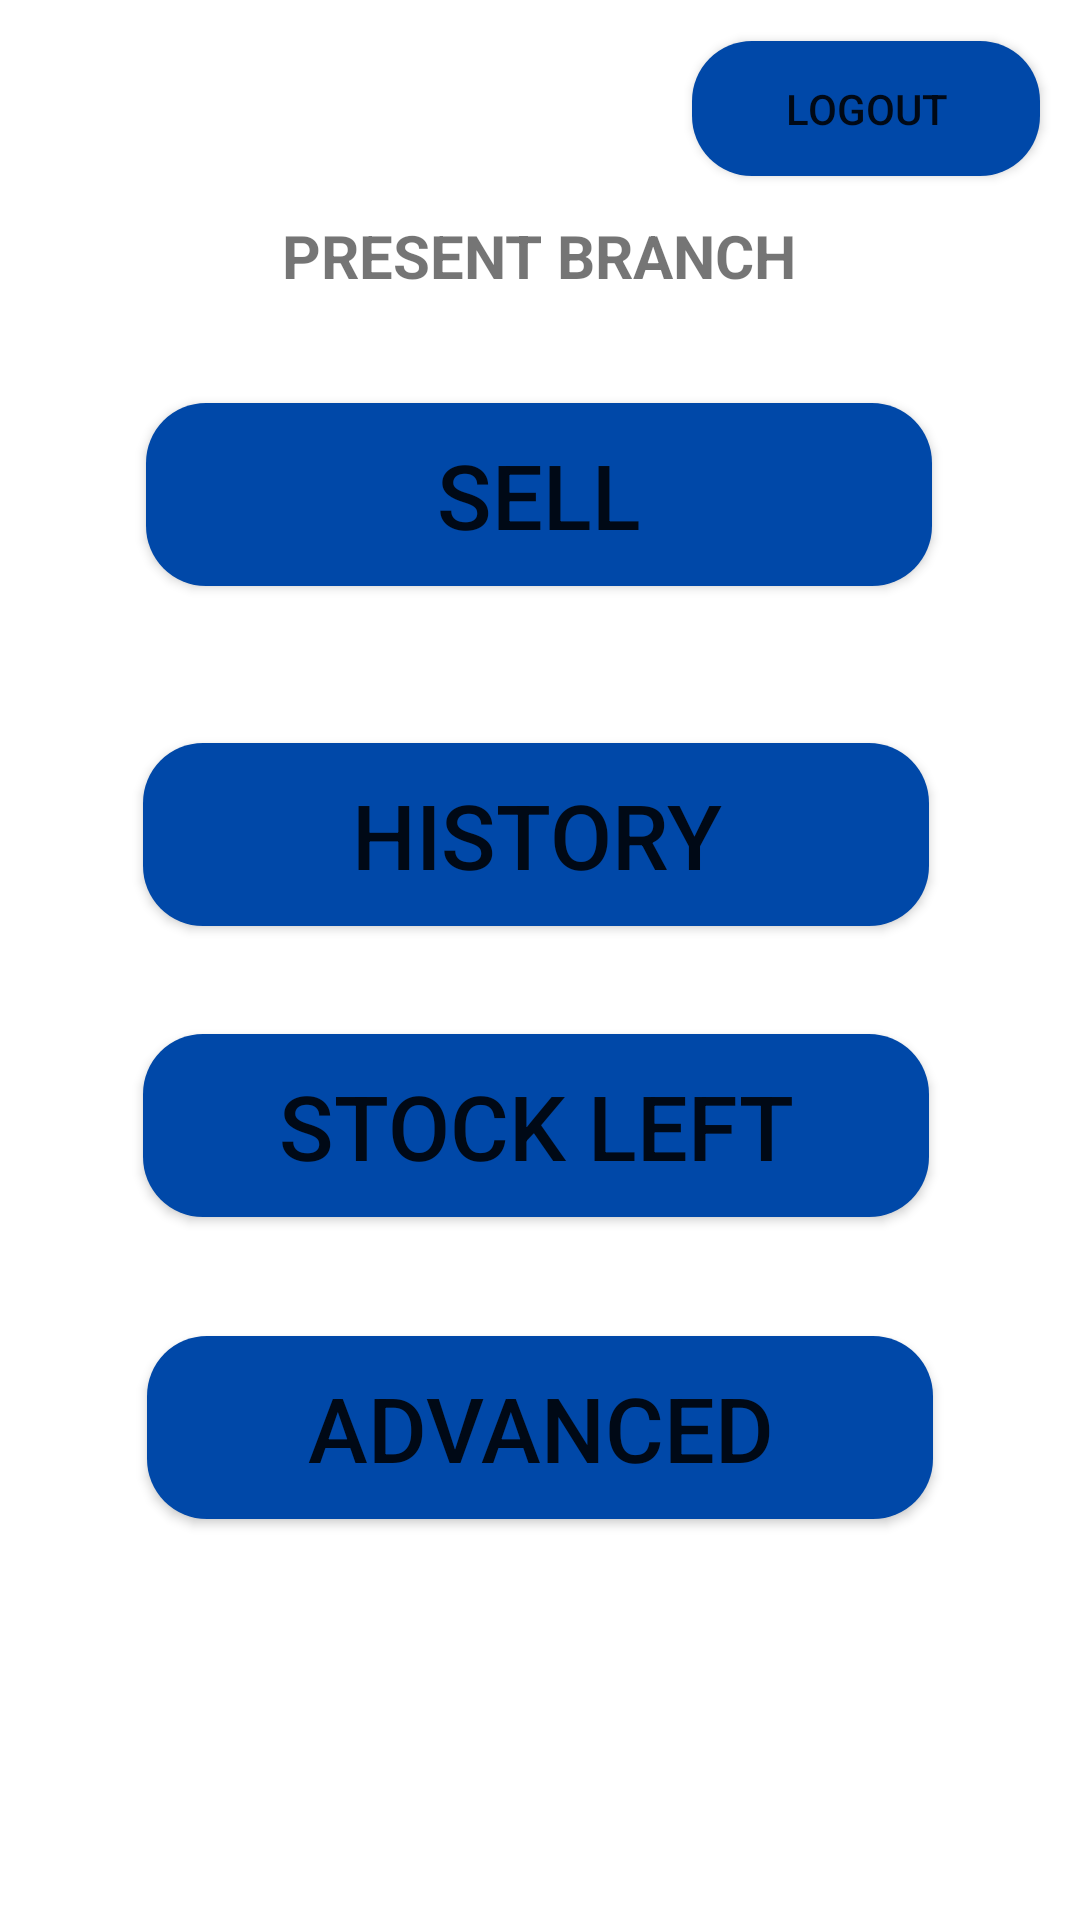

Android layout source for this screen:
<!-- AndroidManifest.xml: application theme Theme.DIALYBOOK -->
<!-- res/layout/activity_main.xml -->
<?xml version="1.0" encoding="utf-8"?>
<androidx.constraintlayout.widget.ConstraintLayout xmlns:android="http://schemas.android.com/apk/res/android"
    xmlns:app="http://schemas.android.com/apk/res-auto"
    xmlns:tools="http://schemas.android.com/tools"
    android:layout_width="match_parent"
    android:layout_height="match_parent"
    tools:context=".MainActivity">

    <TextView
        android:id="@+id/user_present_branch"
        android:layout_width="320dp"
        android:layout_height="34dp"
        android:text="@string/present_branch"
        android:textSize="20sp"
        android:textStyle="bold"
        android:gravity="center"
        app:layout_constraintBottom_toBottomOf="parent"
        app:layout_constraintEnd_toEndOf="parent"
        app:layout_constraintHorizontal_bias="0.494"
        app:layout_constraintStart_toStartOf="parent"
        app:layout_constraintTop_toTopOf="parent"
        app:layout_constraintVertical_bias="0.113" />

    <Button
        android:id="@+id/but_sell"
        android:layout_width="262dp"
        android:layout_height="61dp"
        android:text="@string/sell"
        android:textSize="30sp"
        android:background="@drawable/buttuon_"
        app:layout_constraintBottom_toBottomOf="parent"
        app:layout_constraintEnd_toEndOf="parent"
        app:layout_constraintHorizontal_bias="0.497"
        app:layout_constraintStart_toStartOf="parent"
        app:layout_constraintTop_toTopOf="parent"
        app:layout_constraintVertical_bias="0.232" />

    <Button
        android:id="@+id/but_history"
        android:layout_width="262dp"
        android:layout_height="61dp"
        android:background="@drawable/buttuon_"
        android:text="@string/history"
        android:textSize="30sp"
        app:layout_constraintBottom_toBottomOf="parent"
        app:layout_constraintEnd_toEndOf="parent"
        app:layout_constraintHorizontal_bias="0.485"
        app:layout_constraintStart_toStartOf="parent"
        app:layout_constraintTop_toTopOf="parent"
        app:layout_constraintVertical_bias="0.428" />

    <Button
        android:id="@+id/but_stock_left"
        android:layout_width="262dp"
        android:layout_height="61dp"
        android:background="@drawable/buttuon_"
        android:text="STOCK LEFT"
        android:textSize="30sp"
        app:layout_constraintBottom_toBottomOf="parent"
        app:layout_constraintEnd_toEndOf="parent"
        app:layout_constraintHorizontal_bias="0.485"
        app:layout_constraintStart_toStartOf="parent"
        app:layout_constraintTop_toTopOf="parent"
        app:layout_constraintVertical_bias="0.595" />

    <Button
        android:id="@+id/but_advanced"
        android:layout_width="262dp"
        android:layout_height="61dp"
        android:background="@drawable/buttuon_"
        android:text="ADVANCED"
        android:textSize="30sp"
        app:layout_constraintBottom_toBottomOf="parent"
        app:layout_constraintEnd_toEndOf="parent"
        app:layout_constraintStart_toStartOf="parent"
        app:layout_constraintTop_toTopOf="parent"
        app:layout_constraintVertical_bias="0.769" />

    <Button
        android:id="@+id/home_logout"
        android:layout_width="116dp"
        android:layout_height="45dp"
        android:background="@drawable/buttuon_"
        android:text="@string/logout"
        app:layout_constraintBottom_toBottomOf="parent"
        app:layout_constraintEnd_toEndOf="parent"
        app:layout_constraintHorizontal_bias="0.945"
        app:layout_constraintStart_toStartOf="parent"
        app:layout_constraintTop_toTopOf="parent"
        app:layout_constraintVertical_bias="0.023" />
</androidx.constraintlayout.widget.ConstraintLayout>
<!-- resources referenced by this layout -->
<resources>
  <!-- drawable buttuon_ (drawable) -->
  <?xml version="1.0" encoding="utf-8"?>
  <shape android:shape="rectangle" xmlns:android="http://schemas.android.com/apk/res/android">
  <solid android:color="@color/default_color_blue"/>
      <corners android:radius="20dp"/>
  </shape>
  <string name="history">HISTORY</string>
  <string name="logout">LOGOUT</string>
  <string name="present_branch">PRESENT BRANCH</string>
  <string name="sell">SELL</string>
  <style name="Theme.DIALYBOOK" parent="Theme.MaterialComponents.Light.DarkActionBar">
          
          <item name="colorPrimary">@color/default_color_blue</item>
          <item name="color">@color/red</item>
          <item name="colorOnBackground">@color/green</item>
          <item name="colorPrimaryVariant">@color/purple_700</item>
          <item name="colorOnPrimary">@color/white</item>
          
          <item name="colorSecondary">@color/teal_200</item>
          <item name="colorSecondaryVariant">@color/teal_700</item>
          <item name="colorOnSecondary">@color/black</item>
          
          <item name="android:statusBarColor">?attr/colorPrimaryVariant</item>
          
      </style>
  <color name="default_color_blue">#0048A8</color>
  <color name="red">#F41E1E</color>
  <color name="green">#48FB60</color>
  <color name="purple_700">#FF3700B3</color>
  <color name="white">#FFFFFFFF</color>
  <color name="teal_200">#FF03DAC5</color>
  <color name="teal_700">#FF018786</color>
  <color name="black">#FF000000</color>
</resources>
